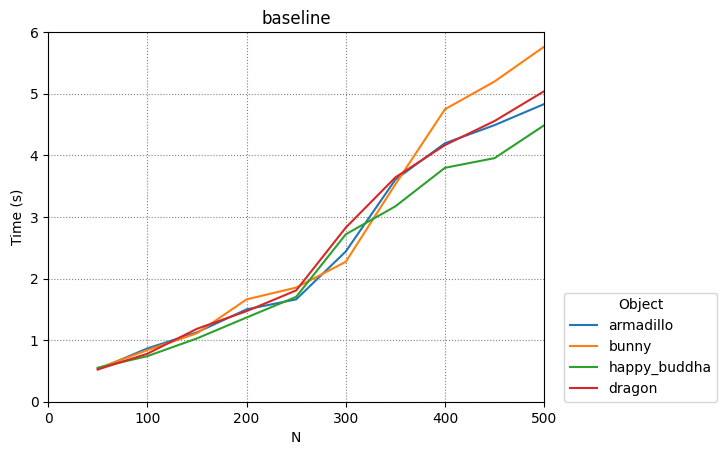

Source data for this figure (header and first rows):
armadillo, bunny, happy_buddha, dragon
50, 100, 150, 200, 250, 300, 350, 400, 450, 500
0.5249, 0.8653, 1.126, 1.499, 1.662, 2.438, 3.605, 4.196, 4.49, 4.832
0.5405, 0.838, 1.111, 1.661, 1.853, 2.271, 3.529, 4.748, 5.199, 5.764
0.5516, 0.7397, 1.028, 1.367, 1.702, 2.718, 3.172, 3.797, 3.954, 4.488
0.5237, 0.7789, 1.184, 1.47, 1.807, 2.826, 3.642, 4.166, 4.557, 5.041
